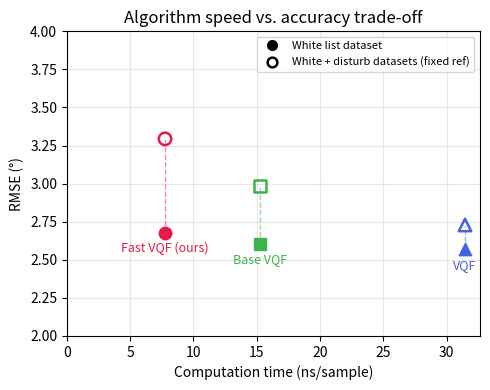

This figure's Python source:
import matplotlib.pyplot as plt


base_fold = 'paper_j2\\figures\\'
# Algorithm: (time_ns, rmse_white, rmse_all)
data = {
    'Fast VQF (ours)': (7.750,  2.6775,  3.293874),
    'Base VQF': (15.267,  2.605,   2.98437),
    'VQF':      (31.458,  2.57,    2.7286),
}

fig, ax = plt.subplots(figsize=(5, 4))

colors = ['#e6194b', '#3cb44b', '#4363d8']
markers = ['o', 's', '^']

for (label, (t, rmse_w, rmse_a)), color, marker in zip(data.items(), colors, markers):
    ax.scatter(t, rmse_w, color=color, marker=marker, s=80, zorder=5, label=f'{label} (clean)')
    ax.scatter(t, rmse_a, color=color, marker=marker, s=80, zorder=5,
               facecolors='none', linewidths=1.8, label=f'{label} (all)')
    # vertical line connecting clean and all for same algorithm
    ax.plot([t, t], [rmse_w, rmse_a], color=color, lw=1, ls='--', alpha=0.5)
    # label next to point
    ax.annotate(label, xy=(t, rmse_w), xytext=(0, -14), textcoords='offset points',
                fontsize=9, color=color, ha='center')

ax.set_xlabel('Computation time (ns/sample)')
ax.set_ylabel('RMSE (°)')
ax.set_title('Algorithm speed vs. accuracy trade-off')

# custom legend: filled = clean noise, open = all noise
from matplotlib.lines import Line2D
legend_elements = [
    Line2D([0], [0], marker='o', color='k', markerfacecolor='k', markersize=7, lw=0, label='White list dataset'),
    Line2D([0], [0], marker='o', color='k', markerfacecolor='none', markersize=7,
           markeredgewidth=1.8, lw=0, label='White + disturb datasets (fixed ref)'),
]
ax.legend(handles=legend_elements, fontsize=8)

ax.grid(True, alpha=0.3)
ax.set_xlim(left=0)
ax.set_ylim(bottom=2, top=4.0)

plt.tight_layout()
# plt.savefig(base_fold + 'algo_time_vs_accuracy.pdf', bbox_inches='tight')
plt.savefig(base_fold + 'algo_time_vs_accuracy.png', dpi=300, bbox_inches='tight')
plt.show()
